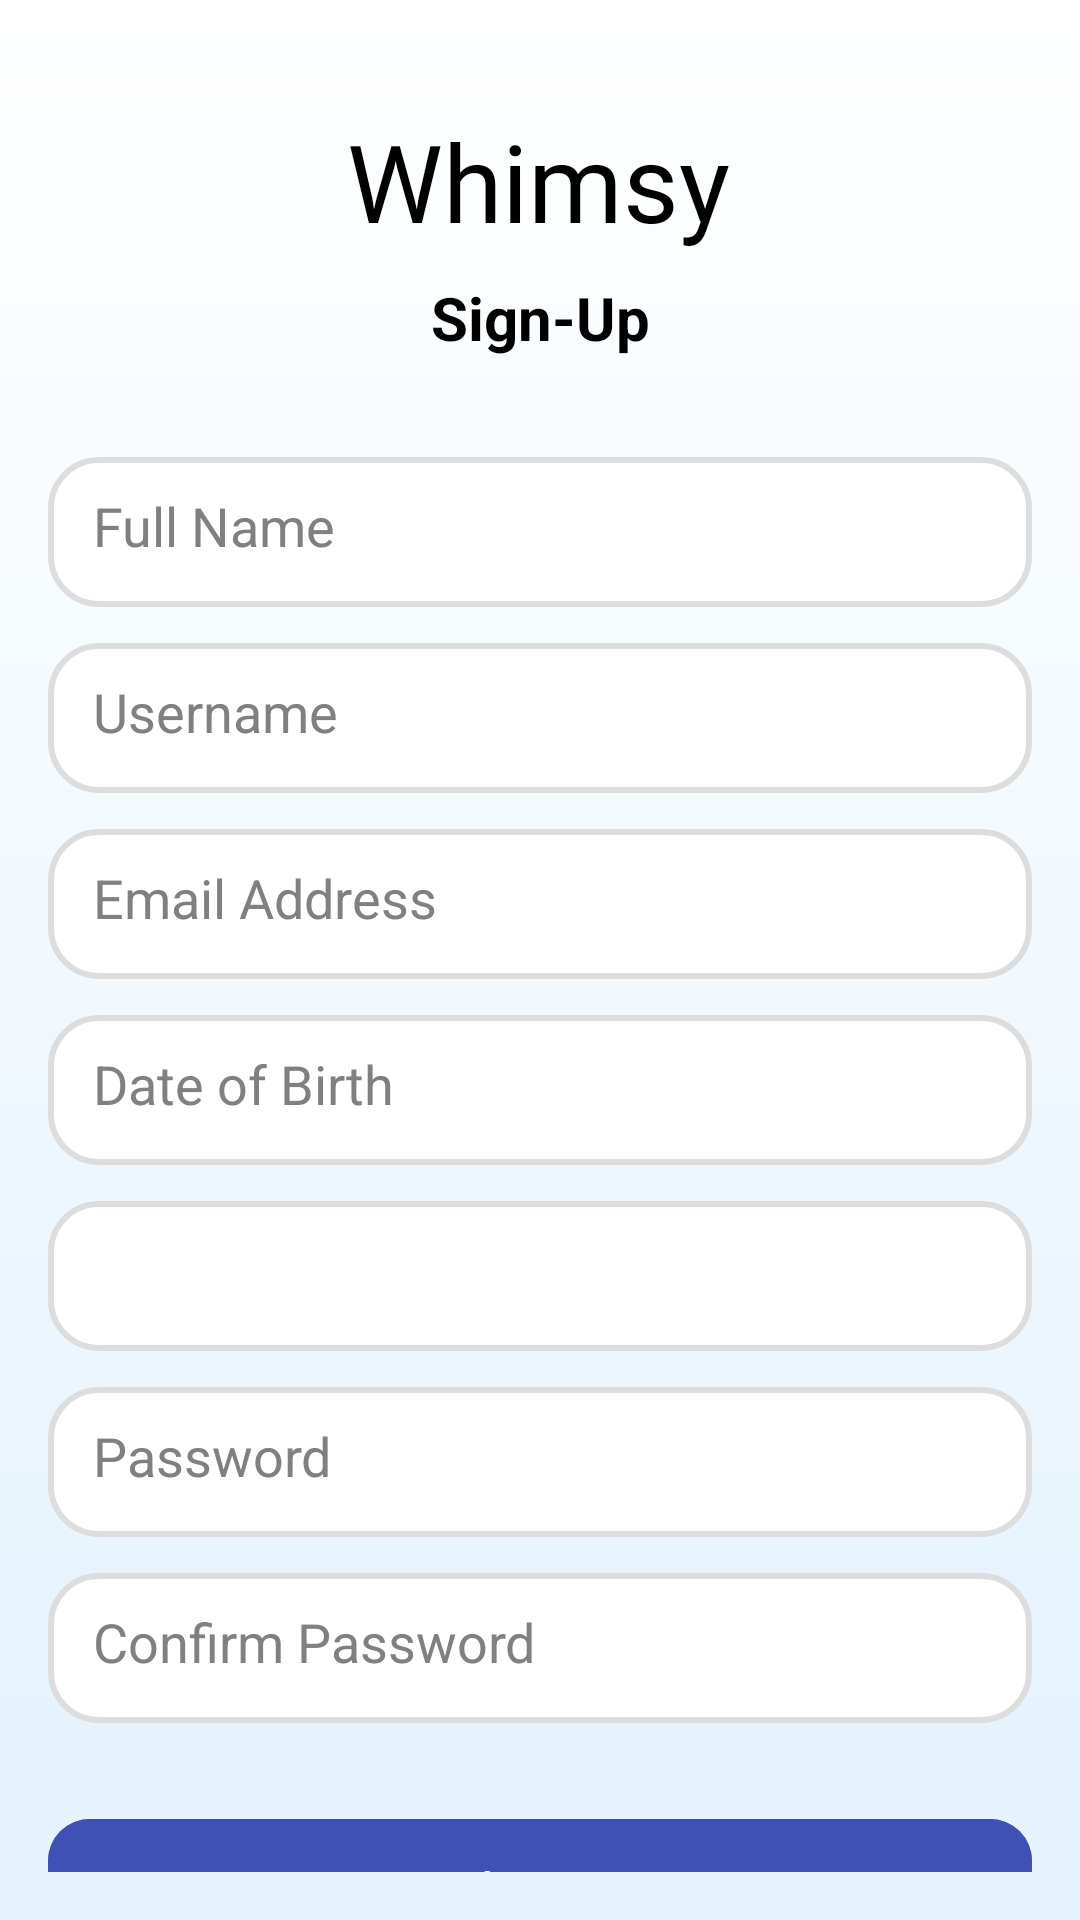

Reconstruct the res/layout file that produces this screen, plus the resources it refers to.
<!-- AndroidManifest.xml: application theme Theme.Project1 -->
<!-- res/layout/sign_up.xml -->
<androidx.constraintlayout.widget.ConstraintLayout
    xmlns:android="http://schemas.android.com/apk/res/android"
    xmlns:app="http://schemas.android.com/apk/res-auto"
    xmlns:tools="http://schemas.android.com/tools"
    android:layout_width="match_parent"
    android:layout_height="match_parent"
    android:background="@drawable/gradient_background"
    android:padding="16dp">

    

    

    <TextView
        android:id="@+id/logo"
        android:layout_width="wrap_content"
        android:layout_height="wrap_content"
        android:layout_marginTop="20dp"
        android:fontFamily="@font/kaushan_script"
        android:text="Whimsy"
        android:textColor="#000000"
        android:textSize="36sp"
        app:layout_constraintEnd_toEndOf="parent"
        app:layout_constraintHorizontal_bias="0.498"
        app:layout_constraintStart_toStartOf="parent"
        app:layout_constraintTop_toTopOf="parent" />

    <TextView
        android:id="@+id/signin_text"
        android:layout_width="wrap_content"
        android:layout_height="wrap_content"
        android:text="Sign-Up"
        android:textSize="20sp"
        android:textColor="@color/black"
        android:textStyle="bold"
        app:layout_constraintTop_toBottomOf="@id/logo"
        app:layout_constraintStart_toStartOf="parent"
        app:layout_constraintEnd_toEndOf="parent"
        android:layout_marginTop="8dp"/>

    
    <EditText
        android:id="@+id/name"
        android:layout_width="0dp"
        android:layout_height="50dp"
        android:layout_marginTop="68dp"
        android:background="@drawable/input_field"
        android:hint="Full Name"
        android:padding="15dp"
        android:textColor="@color/black"
        android:textColorHint="@color/gray"
        app:layout_constraintEnd_toEndOf="parent"
        app:layout_constraintHorizontal_bias="0.0"
        app:layout_constraintStart_toStartOf="parent"
        app:layout_constraintTop_toBottomOf="@id/logo" />

    
    <EditText
        android:id="@+id/username"
        android:layout_width="0dp"
        android:layout_height="50dp"
        android:background="@drawable/input_field"
        android:hint="Username"
        android:padding="15dp"
        android:textColor="@color/black"
        android:textColorHint="@color/gray"
        app:layout_constraintTop_toBottomOf="@id/name"
        app:layout_constraintStart_toStartOf="parent"
        app:layout_constraintEnd_toEndOf="parent"
        android:layout_marginTop="12dp"/>

    
    <EditText
        android:id="@+id/email"
        android:layout_width="0dp"
        android:layout_height="50dp"
        android:background="@drawable/input_field"
        android:hint="Email Address"
        android:inputType="textEmailAddress"
        android:padding="15dp"
        android:textColor="@color/black"
        android:textColorHint="@color/gray"
        app:layout_constraintTop_toBottomOf="@id/username"
        app:layout_constraintStart_toStartOf="parent"
        app:layout_constraintEnd_toEndOf="parent"
        android:layout_marginTop="12dp"/>

    
    <EditText
        android:id="@+id/dob"
        android:layout_width="0dp"
        android:layout_height="50dp"
        android:background="@drawable/input_field"
        android:hint="Date of Birth"
        android:focusable="false"
        android:clickable="true"
        android:padding="15dp"
        android:textColor="@color/black"
        android:textColorHint="@color/gray"
        app:layout_constraintTop_toBottomOf="@id/email"
        app:layout_constraintStart_toStartOf="parent"
        app:layout_constraintEnd_toEndOf="parent"
        android:layout_marginTop="12dp"/>

    
    <Spinner
        android:id="@+id/gender_spinner"
        android:layout_width="0dp"
        android:layout_height="50dp"
        android:background="@drawable/input_field"
        android:padding="15dp"
        app:layout_constraintTop_toBottomOf="@id/dob"
        app:layout_constraintStart_toStartOf="parent"
        app:layout_constraintEnd_toEndOf="parent"
        android:layout_marginTop="12dp"/>

    
    <EditText
        android:id="@+id/password"
        android:layout_width="0dp"
        android:layout_height="50dp"
        android:background="@drawable/input_field"
        android:hint="Password"
        android:inputType="textPassword"
        android:padding="15dp"
        android:textColor="@color/black"
        android:textColorHint="@color/gray"
        app:layout_constraintTop_toBottomOf="@id/gender_spinner"
        app:layout_constraintStart_toStartOf="parent"
        app:layout_constraintEnd_toEndOf="parent"
        android:layout_marginTop="12dp"/>

    
    <EditText
        android:id="@+id/confirm_password"
        android:layout_width="0dp"
        android:layout_height="50dp"
        android:background="@drawable/input_field"
        android:hint="Confirm Password"
        android:inputType="textPassword"
        android:padding="15dp"
        android:textColor="@color/black"
        android:textColorHint="@color/gray"
        app:layout_constraintTop_toBottomOf="@id/password"
        app:layout_constraintStart_toStartOf="parent"
        app:layout_constraintEnd_toEndOf="parent"
        android:layout_marginTop="12dp"/>

    
    <com.google.android.material.button.MaterialButton
        android:id="@+id/signup_btn"
        android:layout_width="0dp"
        android:layout_height="55dp"
        android:layout_marginTop="28dp"
        android:backgroundTint="@color/blue"
        android:text="Sign Up"
        app:cornerRadius="14dp"
        android:textColor="@android:color/white"
        android:textSize="18sp"
        android:textStyle="bold"
        app:layout_constraintEnd_toEndOf="parent"
        app:layout_constraintHorizontal_bias="0.0"
        app:layout_constraintStart_toStartOf="parent"
        app:layout_constraintTop_toBottomOf="@id/confirm_password" />

    
    <TextView
        android:id="@+id/login_redirect"
        android:layout_width="wrap_content"
        android:layout_height="wrap_content"
        android:text="Already have an account? Log in"
        android:clickable="true"
        android:focusable="true"
        android:textSize="14sp"
        android:textColor="@color/blue"
        android:textStyle="bold"
        app:layout_constraintTop_toBottomOf="@id/signup_btn"
        app:layout_constraintStart_toStartOf="parent"
        app:layout_constraintEnd_toEndOf="parent"
        android:layout_marginTop="12dp"
        android:background="@drawable/ripple_effect"/>

    
    <ProgressBar
        android:id="@+id/progressBar"
        android:layout_width="33dp"
        android:layout_height="33dp"
        android:visibility="gone"
        app:layout_constraintTop_toBottomOf="@id/login_redirect"
        app:layout_constraintStart_toStartOf="parent"
        app:layout_constraintEnd_toEndOf="parent"
        android:layout_marginTop="12dp"/>

</androidx.constraintlayout.widget.ConstraintLayout>
<!-- resources referenced by this layout -->
<resources>
  <color name="black">#FF000000</color>
  <color name="blue">#3F51B5</color>
  <color name="gray">#808080</color>
  <!-- drawable gradient_background (drawable) -->
  <layer-list xmlns:android="http://schemas.android.com/apk/res/android">
      <item>
          <shape android:shape="rectangle">
              <gradient
                  android:angle="90"
                  android:startColor="#E3F2FD"
                  android:endColor="#FFFFFF" />
          </shape>
      </item>
  </layer-list>
  <!-- drawable input_field (drawable) -->
  <shape xmlns:android="http://schemas.android.com/apk/res/android" android:shape="rectangle">
      <corners android:radius="16dp"/>
      <solid android:color="#FFFFFF"/>
      <padding android:left="12dp" android:right="12dp"/>
      <stroke android:width="2dp" android:color="#DDDDDD"/>
  </shape>
  <!-- drawable ripple_effect (drawable) -->
  <ripple xmlns:android="http://schemas.android.com/apk/res/android"
      android:color="?android:attr/colorControlHighlight">
      <item android:drawable="@android:color/transparent"/>
  </ripple>
  <style name="Theme.Project1" parent="Base.Theme.Project1" />
  <style name="Base.Theme.Project1" parent="Theme.Material3.DayNight.NoActionBar">
  
          
          
          <item name="android:windowLightStatusBar">true</item>
          <item name="cardBackgroundColor">@color/anger_card</item>
          <item name="textColor">@color/anger_text</item>
          <item name="buttonBackgroundColor">@color/anger_background</item>
      </style>
  <color name="anger_card">#FFFCFC</color>
  <color name="anger_text">#FF5B5B</color>
  <color name="anger_background">#FFDDDD</color>
</resources>
